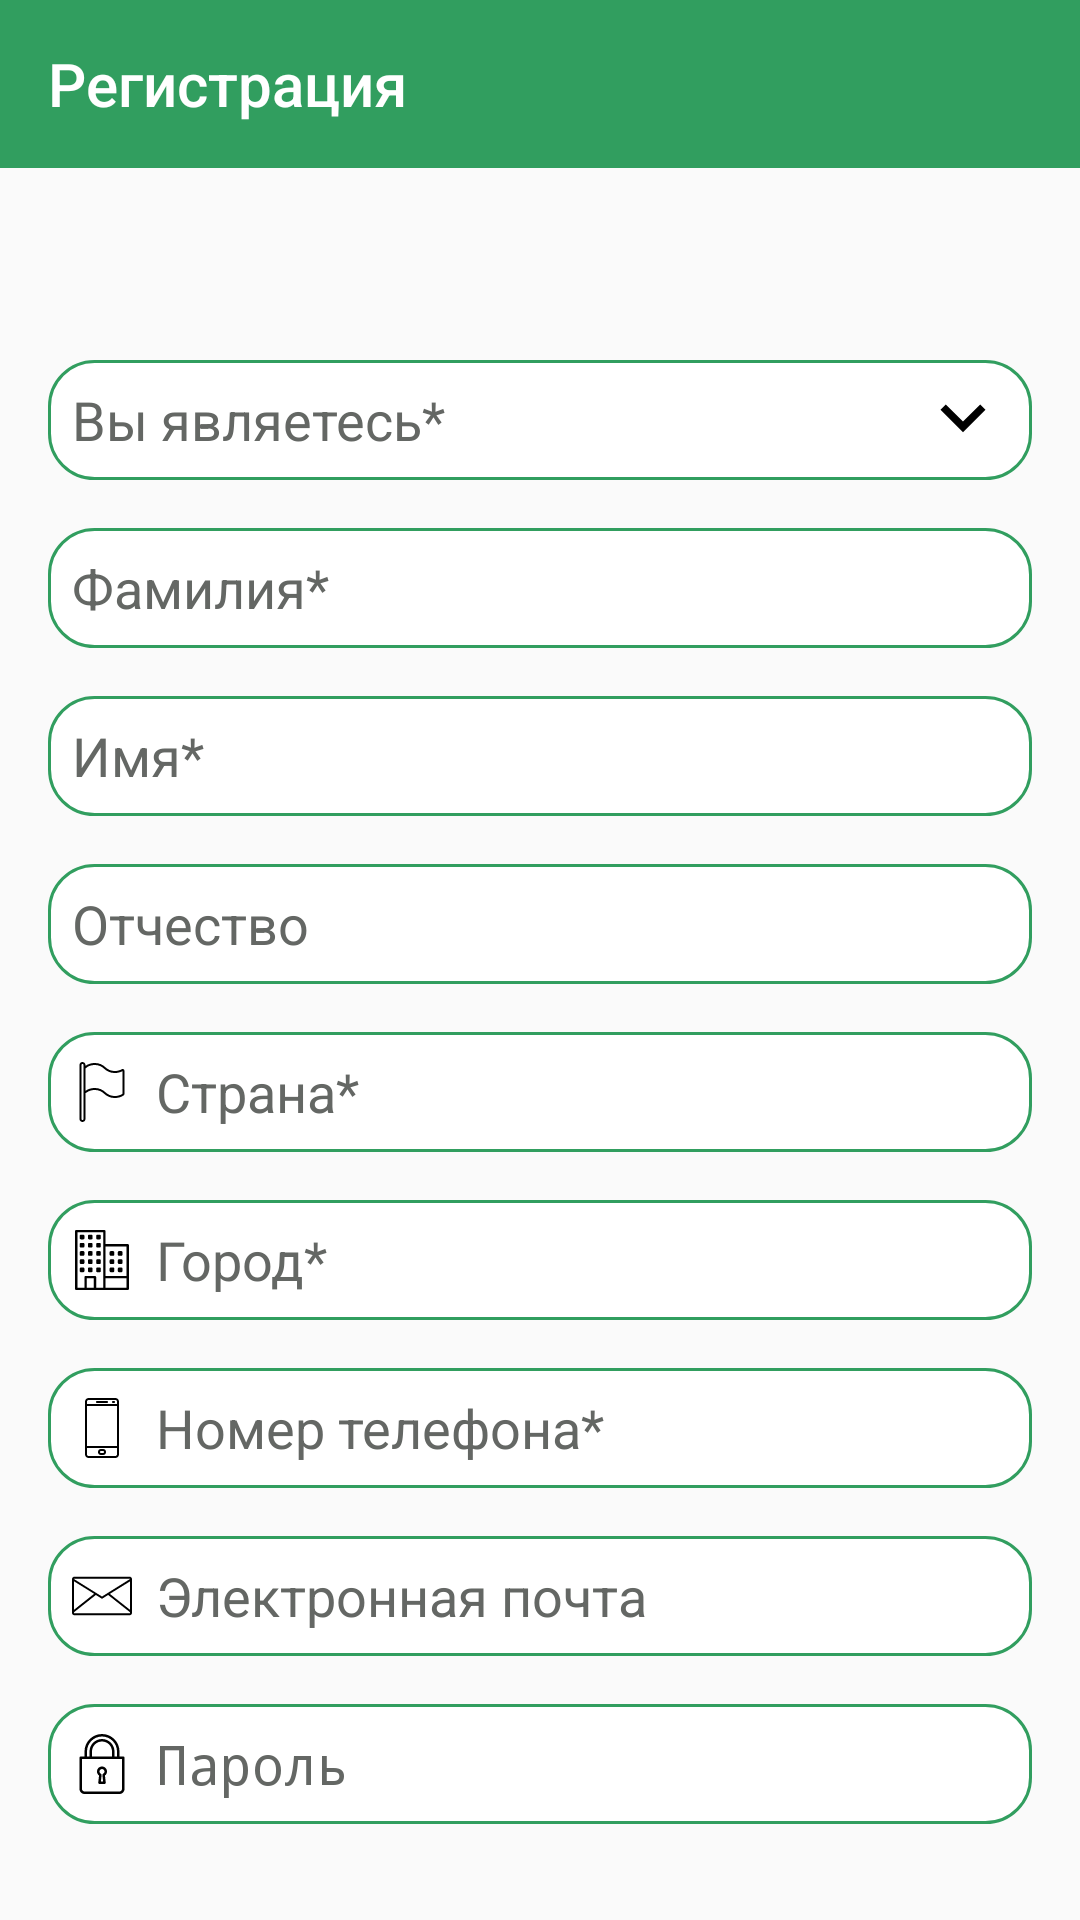

Here is an Android app screen rendered from its layout file. Give the layout XML and the strings, colors and styles it references.
<!-- AndroidManifest.xml: application theme AppTheme -->
<!-- res/layout/activity_registration.xml -->
<?xml version="1.0" encoding="utf-8"?>
<androidx.core.widget.NestedScrollView
    xmlns:android="http://schemas.android.com/apk/res/android"
    xmlns:app="http://schemas.android.com/apk/res-auto"
    xmlns:tools="http://schemas.android.com/tools"
    android:layout_width="match_parent"
    android:layout_height="match_parent">

<androidx.constraintlayout.widget.ConstraintLayout
    android:layout_width="match_parent"
    android:layout_height="match_parent">

    <androidx.appcompat.widget.Toolbar
        android:id="@+id/toolbar"
        style="@style/Toolbar"
        app:titleTextColor="@android:color/background_light"
        app:title="@string/txtRegistration"
        app:titleMarginStart="16dp" />

    <ImageView
        android:id="@+id/logo"
        android:layout_width="wrap_content"
        android:layout_height="wrap_content"
        android:layout_marginStart="95dp"
        android:layout_marginLeft="95dp"
        android:layout_marginTop="32dp"
        android:layout_marginEnd="96dp"
        android:layout_marginRight="96dp"
        app:layout_constraintEnd_toEndOf="parent"
        app:layout_constraintStart_toStartOf="parent"
        app:layout_constraintTop_toBottomOf="@+id/toolbar"
        app:srcCompat="@drawable/ic_logo" />

    <TextView
        android:id="@+id/txtRegistration"
        android:layout_width="wrap_content"
        android:layout_height="wrap_content"
        android:layout_marginStart="175dp"
        android:layout_marginLeft="175dp"
        android:layout_marginTop="24dp"
        android:layout_marginEnd="178dp"
        android:layout_marginRight="178dp"
        android:text="@string/txtRegistration"
        android:textSize="@dimen/txtTitle"
        app:layout_constraintEnd_toEndOf="parent"
        app:layout_constraintStart_toStartOf="parent"
        app:layout_constraintTop_toBottomOf="@+id/logo"
        android:visibility="gone"/>

    <EditText
        android:id="@+id/editTxtYouAre"
        android:layout_width="0dp"
        android:layout_height="@dimen/txtEditHeight"
        android:layout_marginStart="16dp"
        android:layout_marginLeft="16dp"
        android:layout_marginTop="32dp"
        android:layout_marginEnd="16dp"
        android:layout_marginRight="16dp"
        android:background="@drawable/back_edit_txt"
        android:clickable="false"
        android:cursorVisible="false"
        android:drawableLeft="@drawable/ic_user"
        android:drawableRight="@drawable/ic_keyboard"
        android:drawablePadding="@dimen/paddingTxt"
        android:focusable="false"
        android:focusableInTouchMode="false"
        android:hint="@string/txtYouAre"
        android:inputType="text"
        android:padding="@dimen/paddingImage"
        android:paddingRight="@dimen/paddingImage"
        android:selectAllOnFocus="false"
        android:textColorHint="@color/editTxtHint"
        app:layout_constraintEnd_toEndOf="parent"
        app:layout_constraintStart_toStartOf="parent"
        app:layout_constraintTop_toBottomOf="@+id/txtRegistration" />

    <EditText
        android:id="@+id/lastName"
        android:layout_width="0dp"
        android:layout_height="@dimen/txtEditHeight"
        android:layout_marginStart="16dp"
        android:layout_marginLeft="16dp"
        android:layout_marginTop="16dp"
        android:layout_marginEnd="16dp"
        android:layout_marginRight="16dp"
        android:background="@drawable/back_edit_txt"
        android:drawableLeft="@drawable/ic_name"
        android:drawablePadding="@dimen/paddingTxt"
        android:hint="@string/lastName"
        android:inputType="textEmailAddress"
        android:padding="@dimen/paddingImage"
        android:textColorHint="@color/editTxtHint"
        app:layout_constraintEnd_toEndOf="parent"
        app:layout_constraintStart_toStartOf="parent"
        app:layout_constraintTop_toBottomOf="@+id/editTxtYouAre" />

    <EditText
        android:id="@+id/firstName"
        android:layout_width="0dp"
        android:layout_height="@dimen/txtEditHeight"
        android:layout_marginStart="16dp"
        android:layout_marginLeft="16dp"
        android:layout_marginTop="16dp"
        android:layout_marginEnd="16dp"
        android:layout_marginRight="16dp"
        android:background="@drawable/back_edit_txt"
        android:drawableLeft="@drawable/ic_name"
        android:drawablePadding="@dimen/paddingTxt"
        android:hint="@string/firstName"
        android:inputType="textEmailAddress"
        android:padding="@dimen/paddingImage"
        android:textColorHint="@color/editTxtHint"
        app:layout_constraintEnd_toEndOf="parent"
        app:layout_constraintHorizontal_bias="0.0"
        app:layout_constraintStart_toStartOf="parent"
        app:layout_constraintTop_toBottomOf="@+id/lastName" />

    <EditText
        android:id="@+id/patronymic"
        android:layout_width="0dp"
        android:layout_height="@dimen/txtEditHeight"
        android:layout_marginStart="16dp"
        android:layout_marginLeft="16dp"
        android:layout_marginTop="16dp"
        android:layout_marginEnd="16dp"
        android:layout_marginRight="16dp"
        android:background="@drawable/back_edit_txt"
        android:drawableLeft="@drawable/ic_name"
        android:drawablePadding="@dimen/paddingTxt"
        android:hint="@string/patronymic"
        android:inputType="textEmailAddress"
        android:padding="@dimen/paddingImage"
        android:textColorHint="@color/editTxtHint"
        app:layout_constraintEnd_toEndOf="parent"
        app:layout_constraintHorizontal_bias="0.0"
        app:layout_constraintStart_toStartOf="parent"
        app:layout_constraintTop_toBottomOf="@+id/firstName" />

    <EditText
        android:id="@+id/organisationName"
        android:layout_width="0dp"
        android:layout_height="@dimen/txtEditHeight"
        android:layout_marginStart="16dp"
        android:layout_marginLeft="16dp"
        android:layout_marginTop="16dp"
        android:layout_marginEnd="16dp"
        android:layout_marginRight="16dp"
        android:background="@drawable/back_edit_txt"
        android:drawableLeft="@drawable/ic_company"
        android:drawablePadding="@dimen/paddingTxt"
        android:hint="@string/companyName"
        android:padding="@dimen/paddingImage"
        android:textColorHint="@color/editTxtHint"
        android:visibility="gone"
        app:layout_constraintEnd_toEndOf="parent"
        app:layout_constraintStart_toStartOf="parent"
        app:layout_constraintTop_toBottomOf="@+id/patronymic" />

    <EditText
        android:id="@+id/country"
        android:layout_width="0dp"
        android:layout_height="@dimen/txtEditHeight"
        android:layout_marginStart="16dp"
        android:layout_marginLeft="16dp"
        android:layout_marginTop="16dp"
        android:layout_marginEnd="16dp"
        android:layout_marginRight="16dp"
        android:background="@drawable/back_edit_txt"
        android:drawableLeft="@drawable/ic_country"
        android:drawablePadding="@dimen/paddingTxt"
        android:hint="@string/country"
        android:inputType="textEmailAddress"
        android:padding="@dimen/paddingImage"
        android:textColorHint="@color/editTxtHint"
        app:layout_constraintEnd_toEndOf="parent"
        app:layout_constraintHorizontal_bias="0.0"
        app:layout_constraintStart_toStartOf="parent"
        app:layout_constraintTop_toBottomOf="@+id/organisationName" />

    <EditText
        android:id="@+id/city"
        android:layout_width="0dp"
        android:layout_height="@dimen/txtEditHeight"
        android:layout_marginStart="16dp"
        android:layout_marginLeft="16dp"
        android:layout_marginTop="16dp"
        android:layout_marginEnd="16dp"
        android:layout_marginRight="16dp"
        android:background="@drawable/back_edit_txt"
        android:drawableLeft="@drawable/ic_city"
        android:drawablePadding="@dimen/paddingTxt"
        android:hint="@string/city"
        android:inputType="textEmailAddress"
        android:padding="@dimen/paddingImage"
        android:textColorHint="@color/editTxtHint"
        app:layout_constraintEnd_toEndOf="parent"
        app:layout_constraintHorizontal_bias="0.0"
        app:layout_constraintStart_toStartOf="parent"
        app:layout_constraintTop_toBottomOf="@+id/country" />

    <EditText
        android:id="@+id/phone"
        android:layout_width="0dp"
        android:layout_height="@dimen/txtEditHeight"
        android:layout_marginStart="16dp"
        android:layout_marginLeft="16dp"
        android:layout_marginTop="16dp"
        android:layout_marginEnd="16dp"
        android:layout_marginRight="16dp"
        android:background="@drawable/back_edit_txt"
        android:drawableLeft="@drawable/ic_phone"
        android:drawablePadding="@dimen/paddingTxt"
        android:hint="@string/phone"
        android:padding="@dimen/paddingImage"
        android:textColorHint="@color/editTxtHint"
        android:inputType="phone"
        app:layout_constraintEnd_toEndOf="parent"
        app:layout_constraintHorizontal_bias="0.0"
        app:layout_constraintStart_toStartOf="parent"
        app:layout_constraintTop_toBottomOf="@+id/city" />

    <EditText
        android:id="@+id/email"
        android:layout_width="0dp"
        android:layout_height="@dimen/txtEditHeight"
        android:layout_marginStart="16dp"
        android:layout_marginLeft="16dp"
        android:layout_marginTop="16dp"
        android:layout_marginEnd="16dp"
        android:layout_marginRight="16dp"
        android:background="@drawable/back_edit_txt"
        android:drawableLeft="@drawable/ic_email"
        android:drawablePadding="@dimen/paddingTxt"
        android:hint="@string/email"
        android:padding="@dimen/paddingImage"
        android:textColorHint="@color/editTxtHint"
        android:inputType="textEmailAddress"
        app:layout_constraintEnd_toEndOf="parent"
        app:layout_constraintHorizontal_bias="0.0"
        app:layout_constraintStart_toStartOf="parent"
        app:layout_constraintTop_toBottomOf="@+id/phone" />

    <EditText
        android:id="@+id/password"
        android:layout_width="0dp"
        android:layout_height="@dimen/txtEditHeight"
        android:layout_marginStart="16dp"
        android:layout_marginLeft="16dp"
        android:layout_marginTop="16dp"
        android:layout_marginEnd="16dp"
        android:layout_marginRight="16dp"
        android:background="@drawable/back_edit_txt"
        android:drawableLeft="@drawable/ic_password"
        android:drawablePadding="@dimen/paddingTxt"
        android:hint="@string/password"
        android:inputType="textPassword"
        android:padding="@dimen/paddingImage"
        android:textColorHint="@color/editTxtHint"
        app:layout_constraintEnd_toEndOf="parent"
        app:layout_constraintHorizontal_bias="0.0"
        app:layout_constraintStart_toStartOf="parent"
        app:layout_constraintTop_toBottomOf="@+id/email" />

    <Button
        android:id="@+id/registration"
        android:layout_width="0dp"
        android:layout_height="@dimen/txtbuttonHeight"
        android:layout_marginStart="16dp"
        android:layout_marginLeft="16dp"
        android:layout_marginTop="24dp"
        android:layout_marginEnd="16dp"
        android:layout_marginRight="16dp"
        android:layout_marginBottom="24dp"
        android:background="@drawable/green_btn"
        android:text="@string/registration_btn"
        android:textColor="@android:color/background_light"
        app:layout_constraintBottom_toBottomOf="parent"
        app:layout_constraintEnd_toEndOf="parent"
        app:layout_constraintStart_toStartOf="parent"
        app:layout_constraintTop_toBottomOf="@+id/password" />


</androidx.constraintlayout.widget.ConstraintLayout>
</androidx.core.widget.NestedScrollView>
<!-- resources referenced by this layout -->
<resources>
  <color name="editTxtHint">#646764</color>
  <dimen name="paddingImage">8dp</dimen>
  <dimen name="paddingTxt">@dimen/paddingImage</dimen>
  <dimen name="txtEditHeight">@dimen/txtButtonHeight</dimen>
  <dimen name="txtTitle">20sp</dimen>
  <!-- drawable back_edit_txt (drawable) -->
  <?xml version="1.0" encoding="utf-8"?>
  <selector xmlns:android="http://schemas.android.com/apk/res/android">
      <item>
          <shape>
              <solid android:color="#FFFF"/>
              <corners android:radius="15.0dip" />
              <stroke
                  android:dashGap="10dip"
                  android:width="1dip"
                  android:color="@color/mainColorGreen"/>
          </shape>
      </item>
  </selector>
  <!-- drawable green_btn (drawable) -->
  <?xml version="1.0" encoding="utf-8"?>
  <selector
      xmlns:android="http://schemas.android.com/apk/res/android">
      <item>
          <shape>
              <solid android:color="@color/mainColorGreen"/>
              <corners android:radius="50.0dip" />
          </shape>
      </item>
  </selector>
  <!-- drawable ic_email (drawable) -->
  <vector
      android:height="20dp"
      android:viewportHeight="370.88"
      android:viewportWidth="370.88"
      android:width="20dp"
      xmlns:android="http://schemas.android.com/apk/res/android">
      <path android:fillColor="#FF000000" android:pathData="M355.6,66.16H15.28C6.841,66.16 0,73.001 0,81.44v208c0,8.439 6.841,15.28 15.28,15.28H355.6c8.439,0 15.28,-6.841 15.28,-15.28v-208C370.88,73.001 364.039,66.16 355.6,66.16zM15.28,78.16H355.6c1.436,0.007 2.7,0.947 3.12,2.32L185.44,188.72L12.16,80.48C12.58,79.107 13.844,78.167 15.28,78.16zM12,94.16L136.64,172L12,270.88V94.16zM358.88,289.36c0,1.812 -1.469,3.28 -3.28,3.28H15.28c-1.811,0 -3.28,-1.469 -3.28,-3.28v-3.2l135.44,-107.04l34.8,21.76c1.955,1.233 4.445,1.233 6.4,0l34.8,-21.76l135.44,107.04V289.36zM358.88,270.88l-124.96,-98.56l124.96,-77.44V270.88z"/>
  </vector>
  <!-- drawable ic_keyboard (drawable) -->
  <vector android:height="30dp" android:viewportHeight="24.0"
      android:viewportWidth="24.0" android:width="30dp" xmlns:android="http://schemas.android.com/apk/res/android">
      <path android:fillColor="#FF000000" android:pathData="M7.41,7.84L12,12.42l4.59,-4.58L18,9.25l-6,6 -6,-6z"/>
  </vector>
  <string name="city">Город*</string>
  <string name="companyName">Название*</string>
  <string name="country">Страна*</string>
  <string name="email">Электронная почта</string>
  <string name="firstName">Имя*</string>
  <string name="lastName">Фамилия*</string>
  <string name="password">Пароль</string>
  <string name="patronymic">Отчество</string>
  <string name="phone">Номер телефона*</string>
  <string name="registration_btn">ЗАРЕГИСТРИРОВАТЬСЯ</string>
  <string name="txtRegistration">Регистрация</string>
  <string name="txtYouAre">Вы являетесь*</string>
  <style name="Toolbar">
          <item name="android:layout_width">match_parent</item>
          <item name="android:layout_height">?attr/actionBarSize</item>
          <item name="theme">@style/ThemeOverlay.AppCompat.Dark.ActionBar</item>
          <item name="android:background">@color/mainColorGreen</item>
      </style>
  <style name="AppTheme" parent="Theme.AppCompat.Light.NoActionBar">
          
          <item name="colorPrimary">@color/colorPrimary</item>
          <item name="colorPrimaryDark">@color/colorPrimaryDark</item>
      </style>
  <dimen name="txtButtonHeight">40dp</dimen>
  <color name="mainColorGreen">#319E5F</color>
  <color name="colorPrimary">#008577</color>
  <color name="colorPrimaryDark">#00574B</color>
</resources>
